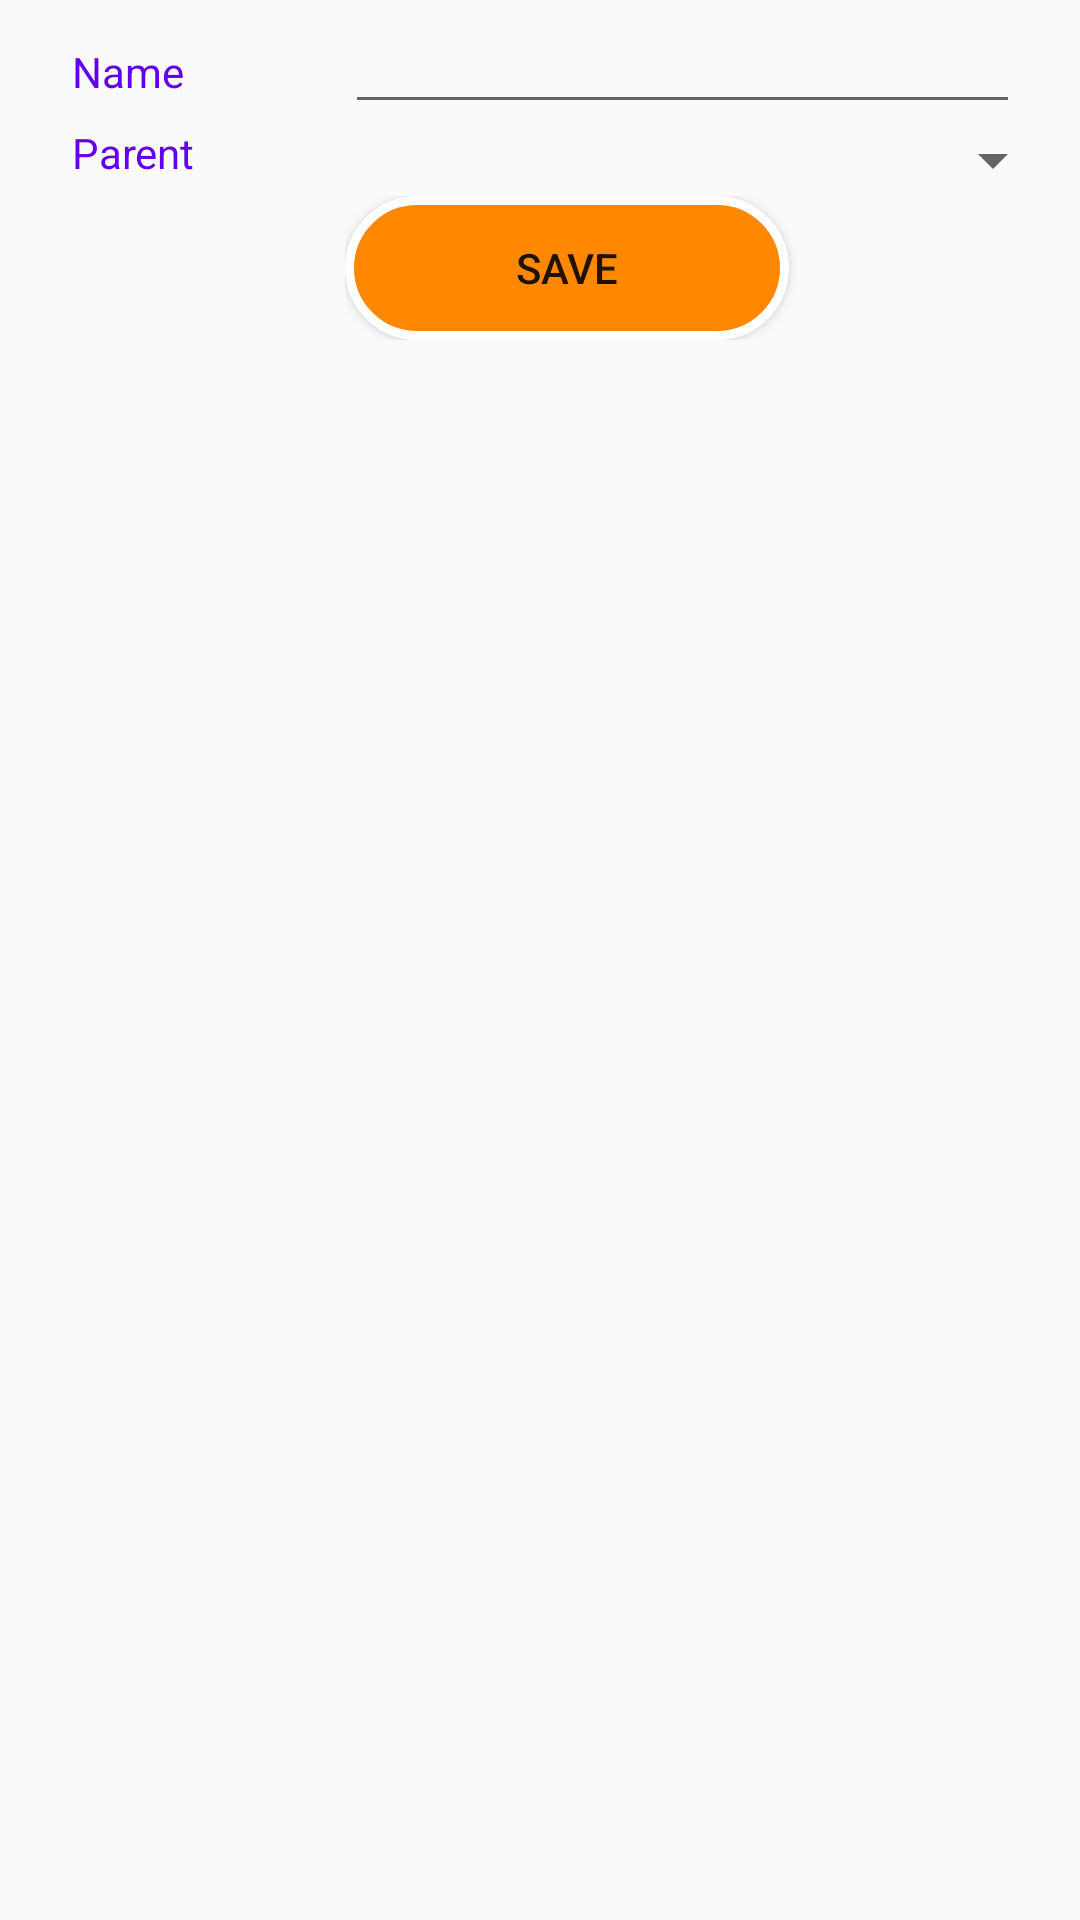

Produce the Android XML layout that renders to this screen, including the resource entries it uses.
<!-- AndroidManifest.xml: application theme AppTheme -->
<!-- res/layout/fragment_categories_add_edit.xml -->
<?xml version="1.0" encoding="utf-8"?>
<ScrollView
    xmlns:android="http://schemas.android.com/apk/res/android"
    xmlns:tools="http://schemas.android.com/tools"
    android:layout_width="fill_parent"
    android:layout_height="fill_parent"
    android:fitsSystemWindows="true">



<LinearLayout

    android:orientation="vertical"
    android:layout_width="match_parent"
    android:layout_height="wrap_content"
    android:layout_marginRight="24dp"
    android:layout_marginLeft="24dp">

    <TableLayout
        android:layout_width="match_parent"
        android:layout_height="match_parent">

        <TableRow
            android:layout_width="match_parent"
            android:layout_height="match_parent" >

            <TextView
                android:id="@+id/textViewName"
                android:layout_width="68dp"
                android:layout_height="wrap_content"
                android:text="@string/name"
                android:textColor="@color/design_default_color_primary" />

            <EditText
                android:id="@+id/editTextName"
                android:layout_width="wrap_content"
                android:layout_height="wrap_content"
                android:ems="10"
                android:inputType="textPersonName" />
        </TableRow>

        <TableRow
            android:layout_width="match_parent"
            android:layout_height="match_parent" >

            <TextView
                android:id="@+id/textViewParent"
                android:layout_width="wrap_content"
                android:layout_height="wrap_content"
                android:text="@string/Parent"
                android:textColor="@color/design_default_color_primary" />

            <Spinner
                android:id="@+id/spinnerParent"
                android:layout_width="240dp"
                android:layout_height="wrap_content" />
        </TableRow>

        <TableRow
            android:layout_width="match_parent"
            android:layout_height="match_parent" >

            <TextView
                android:id="@+id/textView10"
                android:layout_width="91dp"
                android:layout_height="match_parent"
                android:text="@string/blank" />

            <TableRow
                android:layout_width="match_parent"
                android:layout_height="match_parent" >

                <Button
                    android:id="@+id/buttonCategorySubmit"
                    android:layout_width="148dp"
                    android:layout_height="match_parent"
                    android:background="@drawable/oval"
                    android:text="SAVE" />
            </TableRow>

        </TableRow>

    </TableLayout>
</LinearLayout>


</ScrollView>
<!-- resources referenced by this layout -->
<resources>
  <!-- drawable oval (drawable) -->
  <?xml version="1.0" encoding="UTF-8"?>
  <shape xmlns:android="http://schemas.android.com/apk/res/android">
      <corners android:radius="50dp" />
      <stroke android:color="#ffffff" android:width="3dp" />
      <solid android:color="#ffff8800" />
  </shape>
  <string name="Parent">Parent</string>
  <string name="blank" />
  <string name="name">Name</string>
  <style name="AppTheme" parent="Theme.AppCompat.Light.DarkActionBar">
          
          <item name="colorPrimary">@color/colorPrimary</item>
          <item name="colorPrimaryDark">@color/colorPrimaryDark</item>
          <item name="colorAccent">@color/colorAccent</item>
      </style>
  <!-- not gathered from this repository: default colours our renderer supplied (Android Studio template values) -->
  <color name="colorPrimary">#FF6200EE</color>
  <color name="colorPrimaryDark">#FF3700B3</color>
  <color name="colorAccent">#FF03DAC5</color>
</resources>
